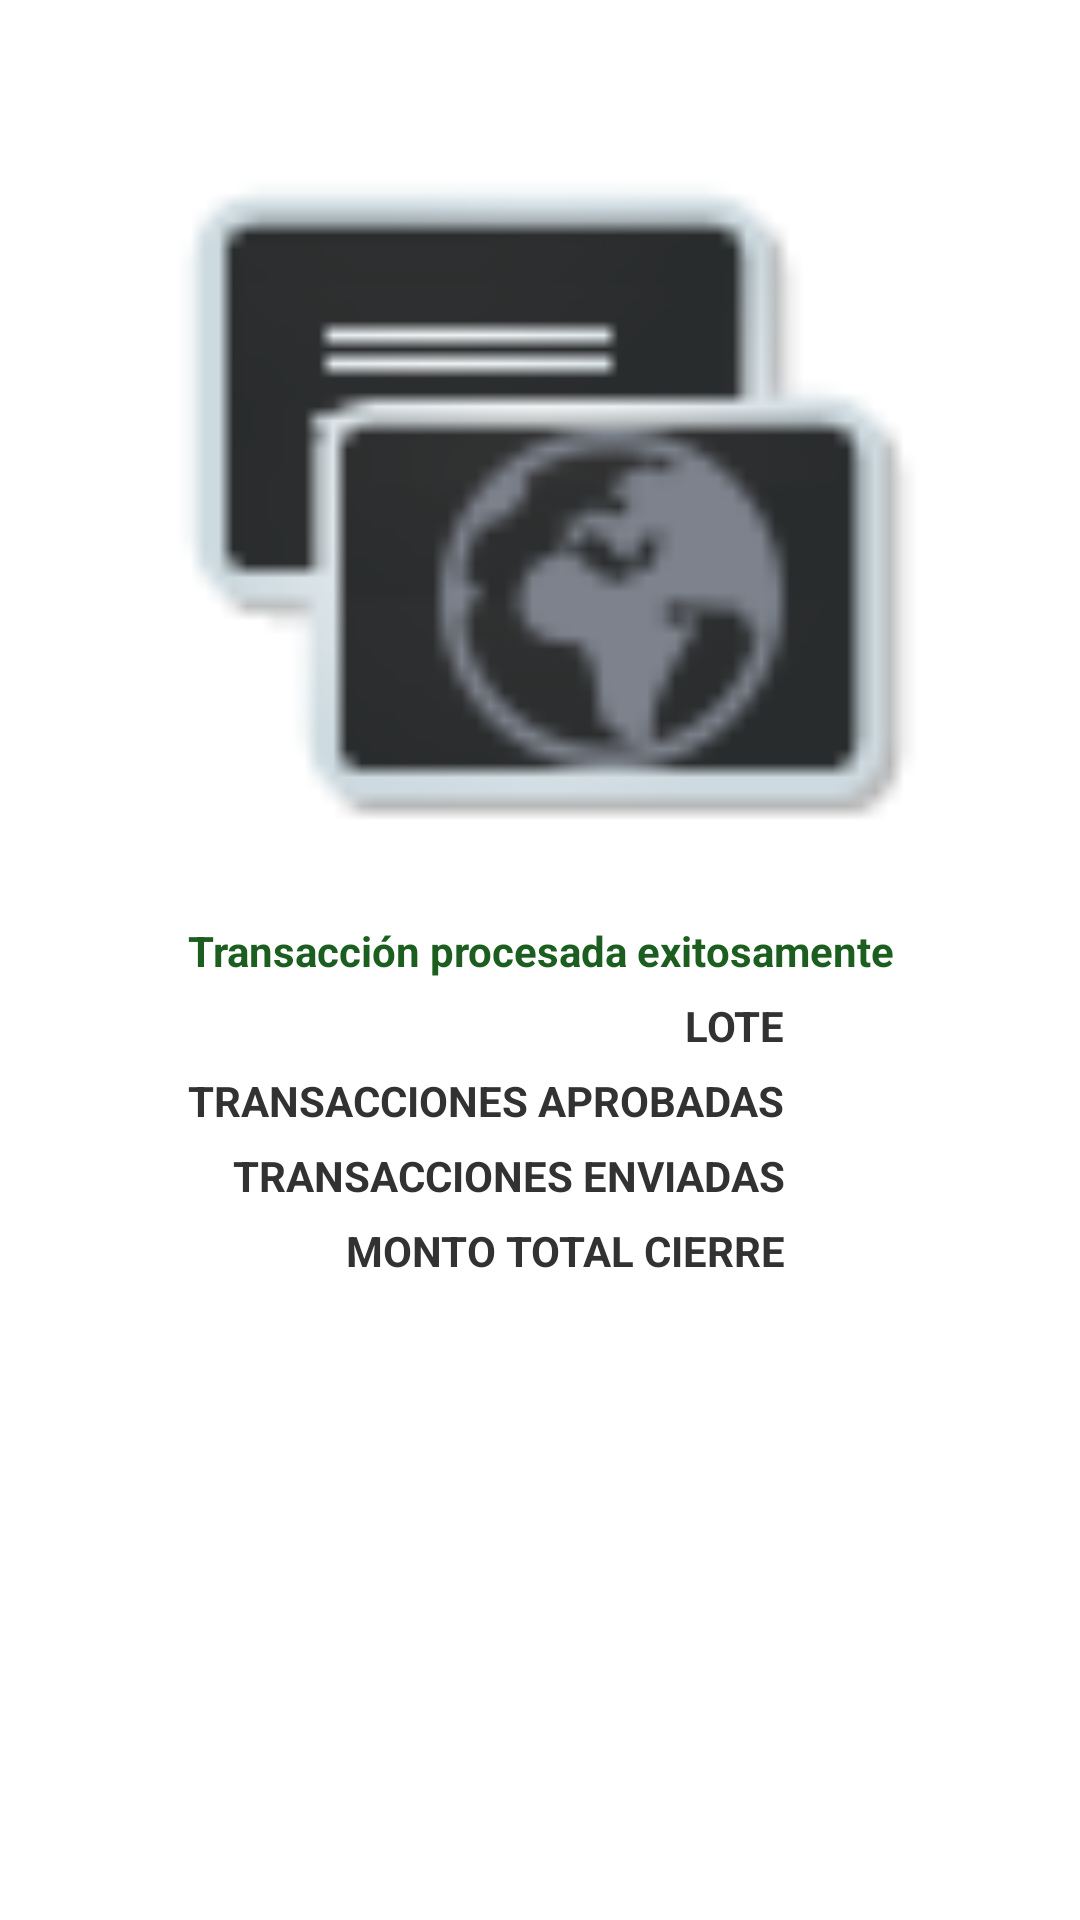

Layout XML and referenced resources for this Android screen:
<!-- AndroidManifest.xml: application theme AppTheme -->
<!-- res/layout/activity_closing_information.xml -->
<?xml version="1.0" encoding="utf-8"?>
<LinearLayout xmlns:android="http://schemas.android.com/apk/res/android"
    xmlns:tools="http://schemas.android.com/tools"
    android:orientation="vertical"
    android:layout_width="match_parent"
    android:layout_height="match_parent"
    tools:context=".ClosingInformation">

    <LinearLayout
        android:layout_width="match_parent"
        android:layout_height="wrap_content"
        android:layout_weight=".6">
        <ImageView
            android:id="@+id/imageView2"
            android:layout_width="match_parent"
            android:layout_height="fill_parent"
            android:layout_marginLeft="@dimen/activity_horizontal_margin"
            android:layout_marginRight="@dimen/activity_horizontal_margin"
            android:layout_marginTop="@dimen/activity_horizontal_margin"

            android:src="@drawable/topup"/>
    </LinearLayout>

    <TableLayout
        android:layout_width="wrap_content"
        android:layout_height="wrap_content"
        android:layout_weight=".4"
        android:layout_gravity="center"
        android:gravity="center_horizontal">

        <TextView
            android:padding="3dip"
            android:textStyle="bold"
            android:textColor="@color/background_button_color"
            android:text="Transacción procesada exitosamente"
            android:gravity="center"/>
        <TableRow>
            <TextView
                android:padding="3dip"
                android:text="LOTE"
                android:textStyle="bold"
                android:gravity="right"/>
            <TextView
                android:padding="3dip"
                android:id="@+id/txtLot"
                />
        </TableRow>

        <TableRow>
            <TextView
                android:gravity="right"
                android:padding="3dip"
                android:textStyle="bold"
                android:text="TRANSACCIONES APROBADAS" />

            <TextView
                android:padding="3dip"
                android:id="@+id/txtTotalApproved"
                />
        </TableRow>

        <TableRow>
            <TextView
                android:gravity="right"
                android:padding="3dip"
                android:textStyle="bold"
                android:text="TRANSACCIONES ENVIADAS" />
            <TextView
                android:padding="3dip"
                android:id="@+id/txtSentTransactions"/>
        </TableRow>

        <TableRow>
            <TextView
                android:gravity="right"
                android:padding="3dip"
                android:textStyle="bold"
                android:text="MONTO TOTAL CIERRE" />

            <TextView
                android:padding="3dip"
                android:id="@+id/txtClosingAmount"/>
        </TableRow>

        <TextView
            android:padding="3dip"
            android:gravity="center"
            android:id="@+id/txtDate"/>

        <TextView
            android:padding="3dip"
            android:gravity="center"
            android:id="@+id/txtHour"
            />


    </TableLayout>

</LinearLayout>
<!-- resources referenced by this layout -->
<resources>
  <color name="background_button_color">#1b5e20</color>
  <!-- drawable topup: png bitmap (drawable-mdpi, 2625 bytes) -->
  <style name="AppTheme" parent="AppBaseTheme">
          
      </style>
  <style name="AppBaseTheme" parent="android:Theme.Light">
          
      </style>
</resources>
